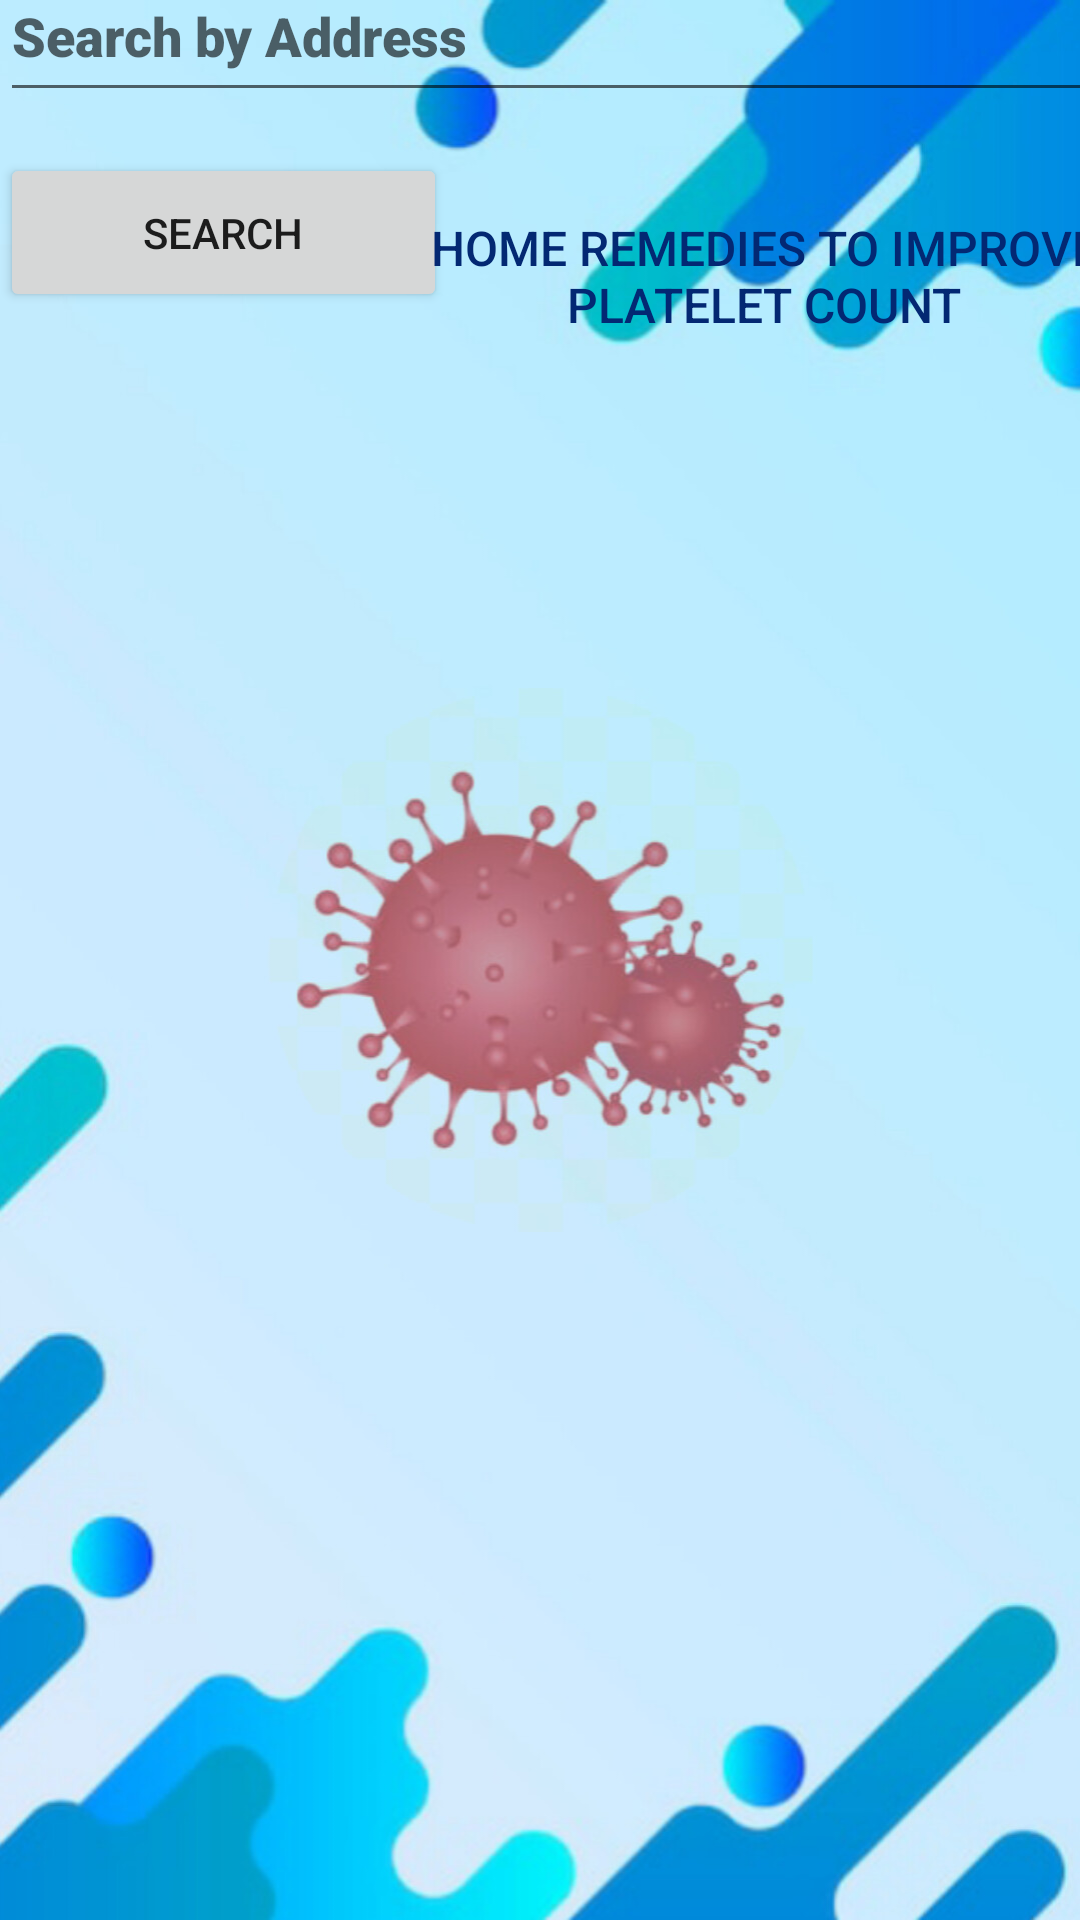

Android layout source for this screen:
<!-- AndroidManifest.xml: application theme Theme.PlateletApp -->
<!-- res/layout/activity_patient.xml -->
<?xml version="1.0" encoding="utf-8"?>
<androidx.constraintlayout.widget.ConstraintLayout
    xmlns:android="http://schemas.android.com/apk/res/android"
    xmlns:app="http://schemas.android.com/apk/res-auto"
    xmlns:tools="http://schemas.android.com/tools"
    android:layout_width="match_parent"
    android:layout_height="match_parent"
    android:background="@drawable/newbg"
    android:orientation="vertical">

    <Button
        android:id="@+id/btnSearch"
        android:layout_width="149dp"
        android:layout_height="53dp"
        android:layout_marginBottom="536dp"
        android:text="Search"
        app:layout_constraintBottom_toBottomOf="parent"
        app:layout_constraintStart_toStartOf="parent" />

    <TextView
        android:id="@+id/tvTitle"
        android:layout_width="275dp"
        android:layout_height="69dp"
        android:layout_marginStart="11dp"
        android:layout_marginTop="6dp"
        android:layout_marginEnd="4dp"
        android:layout_marginBottom="4dp"
        android:fontFamily="sans-serif-medium"
        android:gravity="center"
        android:padding="16dp"
        android:text="Donation Posts"
        android:textColor="@color/black"
        android:textSize="20sp"
        android:textStyle="bold"
        app:layout_constraintBottom_toTopOf="@+id/etSearch"
        app:layout_constraintEnd_toStartOf="@+id/btnHomePage"
        app:layout_constraintStart_toStartOf="parent"
        app:layout_constraintTop_toTopOf="parent" />

    <EditText
        android:id="@+id/etSearch"
        android:layout_width="406dp"
        android:layout_height="54dp"
        android:layout_marginBottom="14dp"
        android:fontFamily="sans-serif-black"
        android:foregroundTint="@color/black"
        android:foregroundTintMode="add"
        android:hint="Search by Address"
        android:shadowColor="@color/black"
        android:textColor="@color/black"
        android:textColorHighlight="@color/black"
        android:textColorLink="@color/black"
        app:layout_constraintBottom_toTopOf="@+id/btnSearch"
        app:layout_constraintStart_toStartOf="parent" />

    <ListView
        android:id="@+id/listViewDonationPosts"
        android:layout_width="353dp"
        android:layout_height="470dp"
        android:layout_marginStart="34dp"
        android:layout_marginTop="40dp"
        android:layout_marginEnd="24dp"
        android:cacheColorHint="#502131"
        app:layout_constraintBottom_toBottomOf="parent"
        app:layout_constraintEnd_toEndOf="parent"
        app:layout_constraintStart_toStartOf="parent"
        app:layout_constraintTop_toBottomOf="@+id/btnSearch"
        app:layout_constraintVertical_bias="0.304"
        app:layout_constraintVertical_weight="1" />

    <Button
        android:id="@+id/btnDonationProcedure"
        android:layout_width="256dp"
        android:layout_height="102dp"
        android:layout_marginStart="3dp"
        android:layout_marginEnd="3dp"
        android:layout_marginBottom="5dp"
        android:background="@drawable/button_background"
        android:onClick="openPlateletPage"
        android:padding="16dp"
        android:text="Home remedies to improve platelet count"
        android:textColor="#032873"
        android:textSize="16sp"
        app:layout_constraintBottom_toTopOf="@+id/listViewDonationPosts"
        app:layout_constraintEnd_toEndOf="parent"
        app:layout_constraintStart_toEndOf="@+id/btnSearch"
        app:layout_constraintTop_toBottomOf="@+id/etSearch"
        tools:ignore="OnClick,UsingOnClickInXml" />

    <Button
        android:id="@+id/btnHomePage"
        android:layout_width="121dp"
        android:layout_height="77dp"
        android:layout_marginTop="1dp"
        android:layout_marginBottom="8dp"
        android:background="@drawable/button_background"
        android:onClick="goToMainPage"
        android:padding="16dp"
        android:text="BACK"
        android:textColor="#F44336"
        android:textSize="16sp"
        app:layout_constraintBottom_toTopOf="@+id/etSearch"
        app:layout_constraintEnd_toEndOf="parent"
        app:layout_constraintHorizontal_bias="1.0"
        app:layout_constraintStart_toEndOf="@+id/tvTitle"
        app:layout_constraintTop_toTopOf="parent"
        app:layout_constraintVertical_bias="0.0" />

</androidx.constraintlayout.widget.ConstraintLayout>
<!-- resources referenced by this layout -->
<resources>
  <!-- drawable newbg: jpg bitmap (drawable, 150463 bytes) -->
  <style name="Theme.PlateletApp" parent="Theme.MaterialComponents.DayNight.DarkActionBar">
          
          <item name="colorPrimary">@color/purple_500</item>
          <item name="colorPrimaryVariant">@color/purple_700</item>
          <item name="colorOnPrimary">@color/white</item>
          
          <item name="colorSecondary">@color/teal_200</item>
          <item name="colorSecondaryVariant">@color/teal_700</item>
          <item name="colorOnSecondary">@color/black</item>
          
          <item name="android:statusBarColor">?attr/colorPrimaryVariant</item>
          
      </style>
  <!-- not gathered from this repository: default colours our renderer supplied (Android Studio template values) -->
  <color name="purple_500">#FF6200EE</color>
  <color name="purple_700">#FF3700B3</color>
  <color name="teal_200">#FF03DAC5</color>
  <color name="teal_700">#FF018786</color>
  <color name="black">#FF000000</color>
  <color name="white">#FFFFFFFF</color>
</resources>
